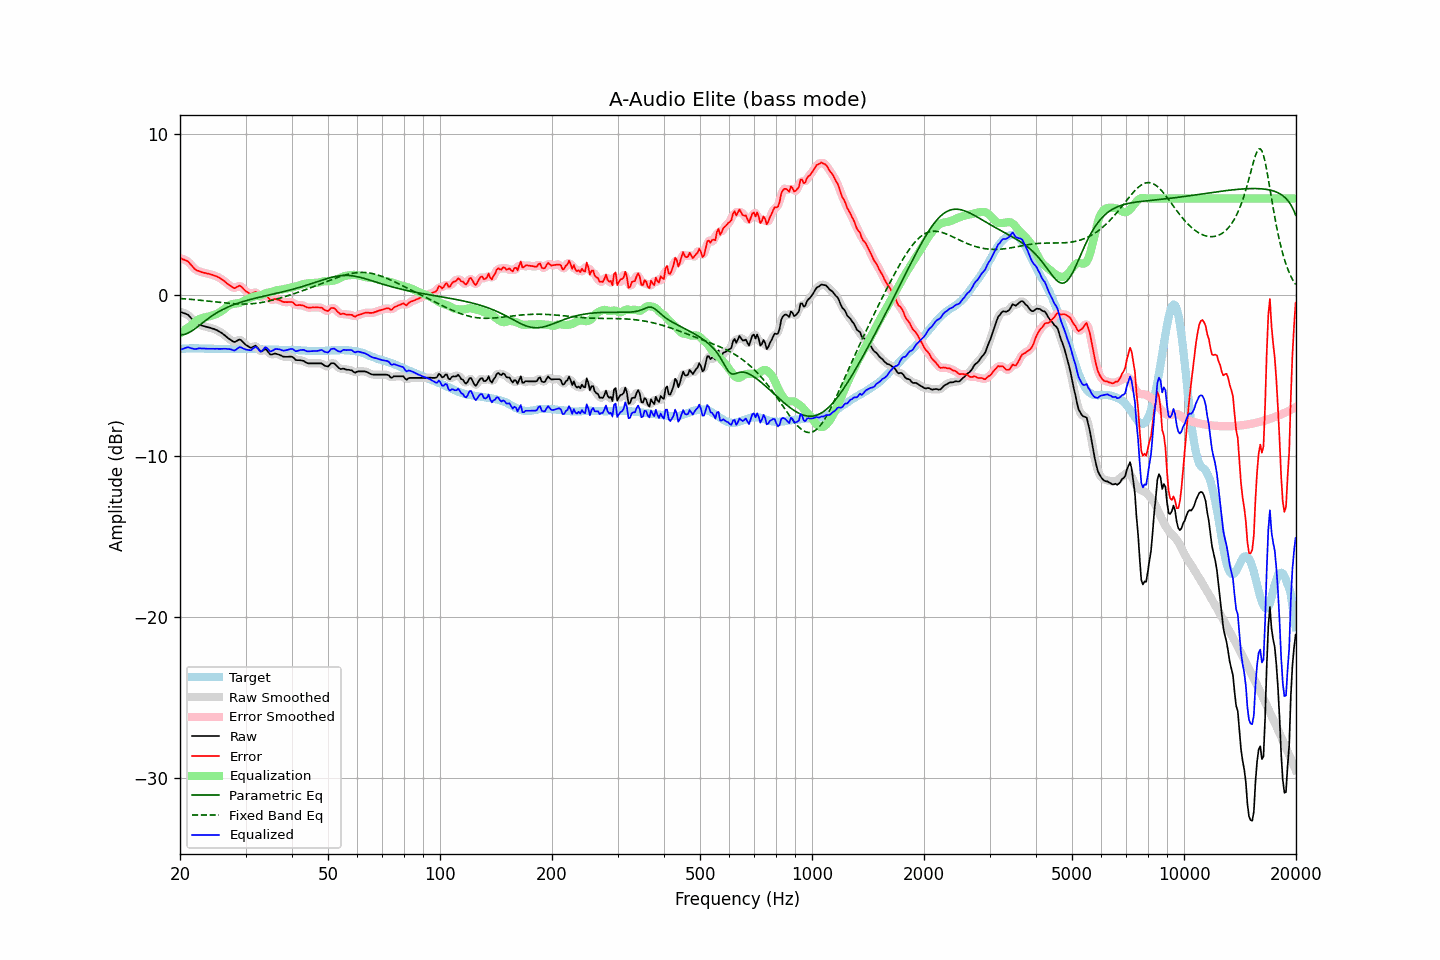

Source data for this figure (header and first rows):
frequency, raw, error, smoothed, error_smoothed, equalization, parametric_eq, fixed_band_eq, equalized_raw, equalized_smoothed, target
20.00, -1.03, 2.31, -1.04, 2.30, -2.36, -2.46, -0.21, -3.40, -3.41, -3.34
20.20, -1.06, 2.27, -1.06, 2.27, -2.29, -2.46, -0.21, -3.36, -3.35, -3.33
20.40, -1.10, 2.22, -1.09, 2.24, -2.22, -2.45, -0.22, -3.33, -3.31, -3.32
20.61, -1.13, 2.19, -1.13, 2.19, -2.15, -2.43, -0.23, -3.29, -3.28, -3.32
20.81, -1.17, 2.14, -1.17, 2.14, -2.08, -2.39, -0.24, -3.25, -3.25, -3.31
21.02, -1.21, 2.10, -1.23, 2.08, -2.01, -2.35, -0.24, -3.22, -3.24, -3.31
21.23, -1.32, 1.98, -1.32, 1.98, -1.94, -2.30, -0.25, -3.26, -3.26, -3.30
21.44, -1.43, 1.87, -1.43, 1.87, -1.86, -2.24, -0.26, -3.30, -3.29, -3.30
21.66, -1.54, 1.76, -1.55, 1.75, -1.77, -2.18, -0.27, -3.32, -3.32, -3.30
21.87, -1.65, 1.65, -1.65, 1.65, -1.69, -2.11, -0.28, -3.34, -3.34, -3.30
22.09, -1.73, 1.56, -1.72, 1.57, -1.61, -2.03, -0.29, -3.34, -3.33, -3.29
22.31, -1.77, 1.52, -1.78, 1.52, -1.54, -1.96, -0.30, -3.31, -3.32, -3.29
22.54, -1.81, 1.49, -1.82, 1.48, -1.48, -1.88, -0.31, -3.30, -3.31, -3.30
22.76, -1.86, 1.45, -1.86, 1.45, -1.44, -1.80, -0.32, -3.31, -3.30, -3.31
22.99, -1.90, 1.41, -1.90, 1.42, -1.41, -1.72, -0.33, -3.31, -3.31, -3.31
23.22, -1.92, 1.39, -1.93, 1.39, -1.39, -1.64, -0.34, -3.31, -3.32, -3.32
23.45, -1.95, 1.37, -1.95, 1.37, -1.37, -1.56, -0.35, -3.32, -3.32, -3.33
23.69, -1.98, 1.34, -1.98, 1.35, -1.34, -1.49, -0.36, -3.33, -3.32, -3.33
23.92, -2.00, 1.32, -2.01, 1.32, -1.32, -1.42, -0.37, -3.32, -3.33, -3.33
24.16, -2.03, 1.29, -2.03, 1.29, -1.29, -1.34, -0.38, -3.33, -3.33, -3.33
24.40, -2.06, 1.26, -2.06, 1.27, -1.26, -1.28, -0.40, -3.33, -3.33, -3.33
24.65, -2.09, 1.23, -2.09, 1.23, -1.23, -1.21, -0.41, -3.33, -3.33, -3.33
24.89, -2.13, 1.19, -2.13, 1.20, -1.19, -1.15, -0.42, -3.33, -3.33, -3.33
25.14, -2.17, 1.15, -2.18, 1.15, -1.15, -1.09, -0.43, -3.32, -3.33, -3.33
25.39, -2.23, 1.10, -2.23, 1.10, -1.10, -1.03, -0.44, -3.33, -3.33, -3.34
25.65, -2.29, 1.05, -2.29, 1.05, -1.04, -0.97, -0.45, -3.33, -3.33, -3.34
25.91, -2.35, 0.99, -2.35, 0.99, -0.98, -0.92, -0.46, -3.33, -3.33, -3.34
26.16, -2.42, 0.92, -2.43, 0.91, -0.90, -0.87, -0.47, -3.33, -3.33, -3.34
26.43, -2.50, 0.84, -2.51, 0.84, -0.82, -0.82, -0.48, -3.32, -3.33, -3.34
26.69, -2.59, 0.75, -2.59, 0.75, -0.74, -0.77, -0.49, -3.33, -3.33, -3.34
26.96, -2.67, 0.67, -2.67, 0.67, -0.67, -0.73, -0.50, -3.34, -3.33, -3.34
27.23, -2.74, 0.60, -2.74, 0.60, -0.61, -0.68, -0.51, -3.35, -3.35, -3.34
27.50, -2.80, 0.54, -2.82, 0.53, -0.57, -0.64, -0.52, -3.37, -3.38, -3.34
27.77, -2.87, 0.47, -2.87, 0.48, -0.54, -0.60, -0.53, -3.42, -3.41, -3.34
28.05, -2.91, 0.43, -2.89, 0.46, -0.53, -0.57, -0.53, -3.44, -3.41, -3.35
28.33, -2.85, 0.49, -2.85, 0.49, -0.52, -0.53, -0.54, -3.37, -3.37, -3.35
28.62, -2.80, 0.54, -2.80, 0.54, -0.50, -0.50, -0.54, -3.31, -3.30, -3.35
28.90, -2.74, 0.59, -2.77, 0.57, -0.48, -0.46, -0.55, -3.22, -3.25, -3.34
29.19, -2.79, 0.55, -2.80, 0.54, -0.45, -0.43, -0.55, -3.24, -3.25, -3.34
29.48, -2.89, 0.45, -2.88, 0.45, -0.40, -0.40, -0.55, -3.29, -3.28, -3.34
29.78, -2.99, 0.34, -2.99, 0.34, -0.34, -0.37, -0.55, -3.34, -3.33, -3.33
30.08, -3.09, 0.24, -3.08, 0.25, -0.29, -0.34, -0.55, -3.38, -3.37, -3.33
30.38, -3.15, 0.18, -3.16, 0.17, -0.24, -0.31, -0.55, -3.39, -3.40, -3.33
30.68, -3.21, 0.12, -3.22, 0.11, -0.19, -0.29, -0.54, -3.41, -3.42, -3.33
30.99, -3.27, 0.06, -3.25, 0.09, -0.15, -0.26, -0.53, -3.42, -3.39, -3.34
31.30, -3.23, 0.10, -3.22, 0.11, -0.11, -0.23, -0.53, -3.35, -3.33, -3.34
31.61, -3.18, 0.15, -3.18, 0.15, -0.08, -0.21, -0.52, -3.26, -3.26, -3.34
31.93, -3.13, 0.21, -3.17, 0.17, -0.06, -0.18, -0.51, -3.20, -3.23, -3.34
32.24, -3.23, 0.13, -3.24, 0.11, -0.05, -0.16, -0.50, -3.28, -3.29, -3.35
32.57, -3.35, -0.00, -3.35, 0.00, -0.04, -0.14, -0.48, -3.39, -3.39, -3.35
32.89, -3.48, -0.13, -3.45, -0.09, -0.02, -0.11, -0.47, -3.50, -3.46, -3.35
33.22, -3.48, -0.12, -3.46, -0.09, 0.02, -0.09, -0.45, -3.47, -3.44, -3.36
33.55, -3.41, -0.05, -3.42, -0.05, 0.06, -0.07, -0.43, -3.35, -3.35, -3.37
33.89, -3.34, 0.03, -3.39, -0.01, 0.11, -0.04, -0.41, -3.23, -3.28, -3.38
34.23, -3.41, -0.03, -3.43, -0.06, 0.14, -0.02, -0.39, -3.27, -3.29, -3.38
34.57, -3.54, -0.16, -3.54, -0.15, 0.17, 0.00, -0.37, -3.38, -3.37, -3.38
34.92, -3.67, -0.29, -3.63, -0.25, 0.18, 0.03, -0.35, -3.49, -3.45, -3.38
35.27, -3.68, -0.30, -3.67, -0.29, 0.20, 0.05, -0.32, -3.48, -3.47, -3.39
35.62, -3.65, -0.27, -3.66, -0.28, 0.24, 0.07, -0.30, -3.42, -3.43, -3.39
35.97, -3.62, -0.23, -3.64, -0.25, 0.27, 0.09, -0.27, -3.35, -3.37, -3.39
... 635 more rows
